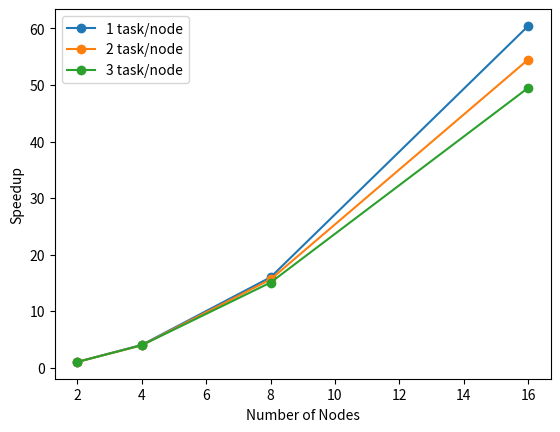

Python code for this plot:
from matplotlib import pyplot as plt
import numpy as np

# data used to show that CG scales as N^2
scalingel = [1000, 2000, 4000, 8000, 16000]
scalingt = [0.024, 0.104, 0.4125, 1.656, 12.956]
scalingt2 = []

# data used for runtime for MPI, 12 nodes
mpi = [12, 24, 36, 48, 60, 72, 84, 96]
time1 = [1.864, 0.484, 0.248, 0.148, 0.112, 0.092, 0.076, 0.068]
time2 = [500.3, 504.1, 520.15, 504, 496, 501, 530, 489]
raw = []

# data used for single-node tests
mpi = [2, 4, 6, 8, 10, 12, 14, 16, 18, 20, 22, 24]
time1 = [16.309, 4.228, 2.008, 1.18, 0.772, 0.54, 0.4, 0.312, 0.248, 0.208, 0.172, 0.148]
time2 = [65.52, 65.53, 69.58, 65.23, 67.34, 63.12, 61, 62, 61, 64, 65, 65.4]
raw = []
scaled = []

for i in range(len(mpi)):
	raw.append(time2[i]/time1[i])
	scaled.append(raw[i]/(mpi[i]*mpi[i]))

# weak scaling
nodes = [2, 4, 8, 16]
time1 = [10.512/10.512, 10.49/10.512, 10.52/10.512, 10.53/10.512]
time2 = [10.452/10.452, 10.532/10.452, 10.555/10.452, 10.576/10.452]	
time3 = [10.856/10.856, 10.8846/10.856, 10.8606/10.856, 10.888/10.856]

# strong scaling, 100,000 elements
nodes= [2, 4, 8, 16]
time1 = [65.53/65.53, 65.53/16.33, 65.53/4.1, 65.53/1.084]
time2 = [16.353/16.353, 16.353/4.148, 16.353/1.048, 16.353/0.3]
time3 = [7.5244/7.5244, 7.5244/1.904, 7.5244/0.5, 7.5244/0.152]
plt.plot(nodes, time1, 'o-', label='1 task/node')
plt.plot(nodes, time2, 'o-', label='2 task/node')
plt.plot(nodes, time3, 'o-', label='3 task/node')
plt.xlabel('Number of Nodes')
plt.ylabel('Speedup')
plt.legend()
#fig = plt.figure()
#ax1 = fig.add_subplot(111)
#ax1.plot(mpi_2, time1_2_scaled, 'o-')
#ax1.set_ylabel('Parallel Runtime (s)')
#
#ax2 = ax1.twinx()
#ax2.plot(mpi_2, time2_2, 'ro-')
#ax2.set_ylabel('Serial Runtime (s)', color='r')
#for tl in ax2.get_yticklabels():
#    tl.set_color('r')





plt.savefig('strong-mpi.png')

